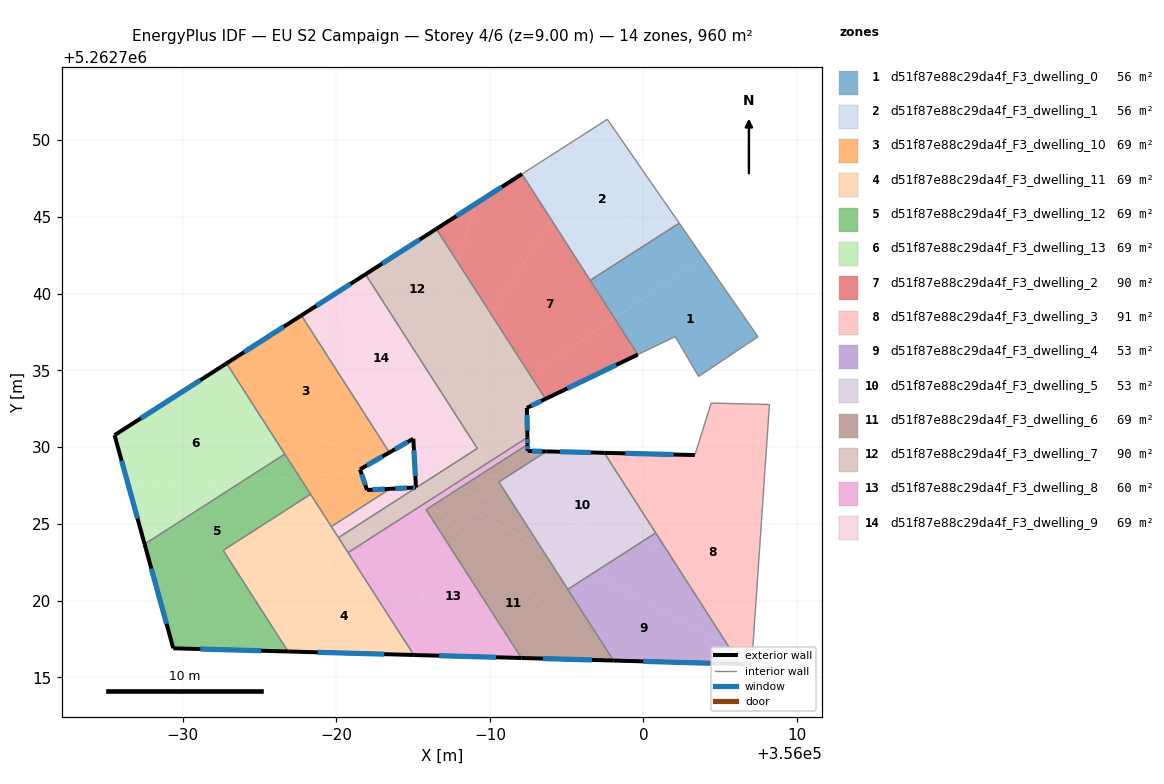
=== STOREY PLAN SPEC (per zone: floor XY polygon, exterior-wall plan segments, windows/doors) ===
zone 1: d51f87e88c29da4f_F3_dwelling_0  (55.5 m²)
  floor: (356003.89, 5262742.34) (356007.46, 5262737.19) (356003.59, 5262734.61) (356002.07, 5262737.20) (355999.64, 5262736.03) (355998.12, 5262738.40)
  floor: (356002.33, 5262744.59) (356003.89, 5262742.34) (355998.12, 5262738.40) (355996.53, 5262740.87)
  interior walls: 6
zone 2: d51f87e88c29da4f_F3_dwelling_1  (55.5 m²)
  floor: (355997.91, 5262750.98) (356000.90, 5262746.65) (355996.07, 5262741.58) (355993.99, 5262744.82)
  floor: (355997.65, 5262751.36) (355997.91, 5262750.98) (355993.99, 5262744.82) (355992.09, 5262747.79)
  floor: (356000.90, 5262746.65) (356002.33, 5262744.59) (355996.53, 5262740.87) (355996.07, 5262741.58)
  interior walls: 4
zone 3: d51f87e88c29da4f_F3_dwelling_10  (68.5 m²)
  floor: (355977.72, 5262738.58) (355983.05, 5262730.29) (355983.29, 5262729.56) (355982.38, 5262729.04) (355975.00, 5262732.11) (355972.85, 5262735.46)
  floor: (355982.38, 5262729.04) (355981.54, 5262728.56) (355981.60, 5262728.38) (355977.58, 5262728.09) (355975.00, 5262732.11)
  floor: (355981.60, 5262728.38) (355981.89, 5262727.52) (355979.01, 5262725.87) (355977.58, 5262728.09)
  floor: (355983.05, 5262730.29) (355983.45, 5262729.66) (355983.29, 5262729.56)
  floor: (355982.79, 5262727.25) (355982.32, 5262726.53) (355979.67, 5262724.83) (355979.01, 5262725.87) (355981.89, 5262727.52) (355982.00, 5262727.21)
  floor: (355983.50, 5262727.29) (355982.32, 5262726.53) (355982.79, 5262727.25)
  exterior wall: (355981.54, 5262728.56) – (355983.45, 5262729.66)  [2.2 m]
    window: (355981.99, 5262728.81) – (355983.00, 5262729.40)  [1.9 m²]
  exterior wall: (355982.00, 5262727.21) – (355981.54, 5262728.56)  [1.4 m]
    window: (355981.89, 5262727.53) – (355981.65, 5262728.24)  [1.2 m²]
  exterior wall: (355983.50, 5262727.29) – (355982.00, 5262727.21)  [1.5 m]
    window: (355983.15, 5262727.27) – (355982.35, 5262727.23)  [1.3 m²]
  exterior wall: (355977.72, 5262738.58) – (355972.85, 5262735.46)  [5.8 m]
    window: (355976.58, 5262737.85) – (355973.99, 5262736.19)  [4.9 m²]
  interior walls: 5
zone 4: d51f87e88c29da4f_F3_dwelling_11  (68.6 m²)
  floor: (355980.42, 5262723.66) (355985.04, 5262716.47) (355976.86, 5262716.69) (355976.34, 5262717.50)
  floor: (355979.01, 5262725.87) (355980.42, 5262723.66) (355976.34, 5262717.50) (355973.13, 5262722.50)
  floor: (355978.32, 5262726.93) (355979.01, 5262725.87) (355973.13, 5262722.50) (355972.63, 5262723.28)
  exterior wall: (355976.86, 5262716.69) – (355985.04, 5262716.46)  [8.2 m]
    window: (355978.78, 5262716.64) – (355983.12, 5262716.52)  [6.9 m²]
  interior walls: 6
zone 5: d51f87e88c29da4f_F3_dwelling_12  (68.5 m²)
  floor: (355977.58, 5262728.09) (355978.32, 5262726.93) (355972.63, 5262723.28) (355973.13, 5262722.50) (355968.56, 5262719.89) (355967.51, 5262723.69) (355973.98, 5262727.84)
  floor: (355976.34, 5262717.50) (355976.86, 5262716.69) (355975.83, 5262716.72)
  floor: (355976.64, 5262729.55) (355977.58, 5262728.09) (355973.98, 5262727.84)
  floor: (355973.13, 5262722.50) (355976.34, 5262717.50) (355975.83, 5262716.72) (355969.38, 5262716.90) (355968.56, 5262719.89)
  exterior wall: (355969.38, 5262716.90) – (355976.86, 5262716.69)  [7.5 m]
    window: (355971.14, 5262716.85) – (355975.10, 5262716.74)  [6.3 m²]
  exterior wall: (355967.51, 5262723.69) – (355969.38, 5262716.90)  [7.0 m]
    window: (355967.95, 5262722.09) – (355968.94, 5262718.49)  [5.9 m²]
  interior walls: 4
zone 6: d51f87e88c29da4f_F3_dwelling_13  (68.6 m²)
  floor: (355975.00, 5262732.11) (355976.64, 5262729.55) (355973.98, 5262727.84) (355966.51, 5262727.32) (355965.55, 5262730.78) (355970.53, 5262733.97)
  floor: (355972.85, 5262735.46) (355975.00, 5262732.11) (355970.53, 5262733.97)
  floor: (355973.98, 5262727.84) (355967.51, 5262723.69) (355966.51, 5262727.32)
  exterior wall: (355965.55, 5262730.78) – (355967.51, 5262723.69)  [7.4 m]
    window: (355966.01, 5262729.12) – (355967.05, 5262725.35)  [6.2 m²]
  exterior wall: (355972.85, 5262735.46) – (355965.55, 5262730.78)  [8.7 m]
    window: (355971.13, 5262734.36) – (355967.27, 5262731.88)  [7.3 m²]
  interior walls: 2
zone 7: d51f87e88c29da4f_F3_dwelling_2  (89.8 m²)
  floor: (355992.09, 5262747.79) (355993.99, 5262744.82) (355990.08, 5262738.66) (355987.92, 5262742.02) (355989.16, 5262745.91)
  floor: (355998.12, 5262738.40) (355999.64, 5262736.03) (355993.62, 5262733.14) (355992.64, 5262734.67)
  floor: (355989.16, 5262745.91) (355987.92, 5262742.02) (355986.51, 5262744.22)
  floor: (355993.99, 5262744.82) (355998.12, 5262738.40) (355992.64, 5262734.67) (355990.08, 5262738.66)
  exterior wall: (355993.62, 5262733.14) – (355999.64, 5262736.03)  [6.7 m]
    window: (355995.04, 5262733.82) – (355998.22, 5262735.35)  [5.6 m²]
  exterior wall: (355992.09, 5262747.79) – (355986.51, 5262744.22)  [6.6 m]
    window: (355990.78, 5262746.95) – (355987.82, 5262745.06)  [5.6 m²]
  interior walls: 2
zone 8: d51f87e88c29da4f_F3_dwelling_3  (90.8 m²)
  floor: (356008.21, 5262732.78) (356007.81, 5262726.94) (355998.80, 5262727.53) (355997.45, 5262729.63) (356003.35, 5262729.49) (356004.41, 5262732.87)
  floor: (356007.81, 5262726.94) (356007.05, 5262715.85) (356006.28, 5262715.87) (355997.45, 5262729.63) (355998.80, 5262727.53)
  exterior wall: (356006.28, 5262715.87) – (356007.05, 5262715.85)  [0.8 m]
    window: (356006.46, 5262715.87) – (356006.87, 5262715.86)  [0.6 m²]
  exterior wall: (356003.35, 5262729.49) – (355997.45, 5262729.63)  [5.9 m]
    window: (356001.96, 5262729.52) – (355998.83, 5262729.60)  [5.0 m²]
  interior walls: 5
zone 9: d51f87e88c29da4f_F3_dwelling_4  (53.3 m²)
  floor: (356005.42, 5262717.22) (356006.28, 5262715.87) (355998.05, 5262716.10) (355995.08, 5262720.74) (355996.67, 5262721.76)
  floor: (356001.47, 5262723.37) (356005.42, 5262717.22) (355996.67, 5262721.76) (355999.89, 5262723.83)
  floor: (356000.80, 5262724.41) (356001.47, 5262723.37) (355999.89, 5262723.83)
  exterior wall: (355998.05, 5262716.10) – (356006.28, 5262715.87)  [8.2 m]
    window: (355999.99, 5262716.05) – (356004.35, 5262715.93)  [6.9 m²]
  interior walls: 3
zone 10: d51f87e88c29da4f_F3_dwelling_5  (53.3 m²)
  floor: (355997.45, 5262729.63) (355998.80, 5262727.53) (355991.05, 5262728.03) (355993.68, 5262729.72)
  floor: (355998.80, 5262727.53) (356000.80, 5262724.41) (355999.89, 5262723.83) (355991.55, 5262726.23) (355990.58, 5262727.73) (355991.05, 5262728.03)
  floor: (355999.89, 5262723.83) (355996.67, 5262721.76) (355993.30, 5262723.50) (355991.55, 5262726.23)
  floor: (355996.67, 5262721.76) (355995.08, 5262720.74) (355993.30, 5262723.50)
  exterior wall: (355997.45, 5262729.63) – (355993.68, 5262729.72)  [3.8 m]
    window: (355996.57, 5262729.65) – (355994.57, 5262729.70)  [3.2 m²]
  interior walls: 4
zone 11: d51f87e88c29da4f_F3_dwelling_6  (68.6 m²)
  floor: (355997.34, 5262716.12) (355992.05, 5262716.27) (355985.84, 5262725.93) (355986.22, 5262726.18)
  floor: (355991.55, 5262726.23) (355993.30, 5262723.50) (355987.08, 5262726.73) (355987.94, 5262727.28)
  floor: (355993.30, 5262723.50) (355998.05, 5262716.10) (355997.34, 5262716.12) (355986.22, 5262726.18) (355987.08, 5262726.73)
  floor: (355993.68, 5262729.72) (355991.05, 5262728.03) (355989.29, 5262728.15) (355992.45, 5262730.17) (355992.46, 5262729.75)
  floor: (355991.05, 5262728.03) (355990.58, 5262727.73) (355991.55, 5262726.23) (355987.94, 5262727.28) (355989.29, 5262728.15)
  exterior wall: (355992.05, 5262716.27) – (355998.05, 5262716.10)  [6.0 m]
    window: (355993.46, 5262716.23) – (355996.64, 5262716.14)  [5.1 m²]
  exterior wall: (355992.46, 5262729.75) – (355992.45, 5262730.17)  [0.4 m]
    window: (355992.46, 5262729.85) – (355992.45, 5262730.08)  [0.4 m²]
  exterior wall: (355993.68, 5262729.72) – (355992.46, 5262729.75)  [1.2 m]
    window: (355993.40, 5262729.73) – (355992.75, 5262729.75)  [1.0 m²]
  interior walls: 5
zone 12: d51f87e88c29da4f_F3_dwelling_7  (89.8 m²)
  floor: (355991.37, 5262736.65) (355992.64, 5262734.67) (355988.12, 5262731.58) (355987.48, 5262732.56)
  floor: (355992.64, 5262734.67) (355993.62, 5262733.14) (355992.41, 5262732.56) (355992.43, 5262731.56) (355988.91, 5262730.34) (355988.12, 5262731.58)
  floor: (355987.92, 5262742.02) (355990.08, 5262738.66) (355986.84, 5262733.56) (355985.77, 5262735.24)
  floor: (355986.51, 5262744.22) (355987.92, 5262742.02) (355985.77, 5262735.24) (355981.90, 5262741.26)
  floor: (355986.68, 5262726.94) (355985.92, 5262726.45) (355985.03, 5262727.25) (355985.50, 5262727.55)
  floor: (355990.08, 5262738.66) (355991.37, 5262736.65) (355987.48, 5262732.56) (355986.84, 5262733.56)
  floor: (355984.09, 5262726.65) (355984.38, 5262725.46) (355980.76, 5262723.13) (355980.42, 5262723.66) (355981.15, 5262724.76)
  floor: (355985.92, 5262726.45) (355984.38, 5262725.46) (355984.09, 5262726.65) (355985.03, 5262727.25)
  floor: (355992.43, 5262731.56) (355992.44, 5262730.63) (355988.64, 5262728.19) (355986.69, 5262728.32) (355989.18, 5262729.92) (355988.91, 5262730.34)
  floor: (355981.15, 5262724.76) (355980.42, 5262723.66) (355980.13, 5262724.11)
  floor: (355988.64, 5262728.19) (355987.44, 5262727.42) (355985.96, 5262727.85) (355986.69, 5262728.32)
  floor: (355987.44, 5262727.42) (355986.68, 5262726.94) (355985.50, 5262727.55) (355985.96, 5262727.85)
  exterior wall: (355986.51, 5262744.22) – (355981.90, 5262741.26)  [5.5 m]
    window: (355985.43, 5262743.52) – (355982.98, 5262741.95)  [4.6 m²]
  exterior wall: (355992.41, 5262732.56) – (355993.62, 5262733.14)  [1.3 m]
    window: (355992.69, 5262732.70) – (355993.34, 5262733.01)  [1.1 m²]
  exterior wall: (355992.44, 5262730.63) – (355992.41, 5262732.56)  [1.9 m]
    window: (355992.43, 5262731.09) – (355992.42, 5262732.11)  [1.6 m²]
  interior walls: 5
zone 13: d51f87e88c29da4f_F3_dwelling_8  (60.4 m²)
  floor: (355987.08, 5262726.73) (355986.22, 5262726.18) (355985.92, 5262726.45) (355986.68, 5262726.94)
  floor: (355984.38, 5262725.46) (355986.59, 5262716.42) (355985.04, 5262716.47) (355980.76, 5262723.13)
  floor: (355986.22, 5262726.18) (355985.84, 5262725.93) (355992.05, 5262716.27) (355986.59, 5262716.42) (355984.38, 5262725.46) (355985.92, 5262726.45)
  floor: (355992.44, 5262730.63) (355992.45, 5262730.17) (355989.29, 5262728.15) (355988.64, 5262728.19)
  floor: (355989.29, 5262728.15) (355987.94, 5262727.28) (355987.44, 5262727.42) (355988.64, 5262728.19)
  floor: (355987.94, 5262727.28) (355987.08, 5262726.73) (355986.68, 5262726.94) (355987.44, 5262727.42)
  exterior wall: (355992.45, 5262730.17) – (355992.44, 5262730.63)  [0.5 m]
    window: (355992.45, 5262730.28) – (355992.44, 5262730.53)  [0.4 m²]
  exterior wall: (355985.04, 5262716.46) – (355992.05, 5262716.27)  [7.0 m]
    window: (355986.69, 5262716.42) – (355990.40, 5262716.32)  [5.9 m²]
  interior walls: 4
zone 14: d51f87e88c29da4f_F3_dwelling_9  (68.5 m²)
  floor: (355981.90, 5262741.26) (355985.77, 5262735.24) (355984.11, 5262730.03) (355983.45, 5262729.66) (355983.05, 5262730.29) (355979.85, 5262739.95)
  floor: (355979.85, 5262739.95) (355983.05, 5262730.29) (355977.72, 5262738.58)
  floor: (355985.03, 5262727.25) (355984.09, 5262726.65) (355983.93, 5262727.31) (355984.91, 5262727.36)
  floor: (355983.93, 5262727.31) (355984.09, 5262726.65) (355981.15, 5262724.76) (355982.32, 5262726.53) (355983.50, 5262727.29)
  floor: (355988.12, 5262731.58) (355988.91, 5262730.34) (355985.09, 5262729.02) (355985.07, 5262729.50)
  floor: (355985.77, 5262735.24) (355986.84, 5262733.56) (355984.87, 5262730.47) (355984.11, 5262730.03)
  floor: (355985.50, 5262727.55) (355985.03, 5262727.25) (355984.91, 5262727.36) (355985.18, 5262727.38) (355985.16, 5262727.72)
  floor: (355982.32, 5262726.53) (355981.15, 5262724.76) (355980.13, 5262724.11) (355979.67, 5262724.83)
  floor: (355986.84, 5262733.56) (355987.48, 5262732.56) (355985.04, 5262730.00) (355985.01, 5262730.55) (355984.87, 5262730.47)
  floor: (355988.91, 5262730.34) (355989.18, 5262729.92) (355986.69, 5262728.32) (355985.13, 5262728.42) (355985.09, 5262729.02)
  floor: (355987.48, 5262732.56) (355988.12, 5262731.58) (355985.07, 5262729.50) (355985.04, 5262730.00)
  floor: (355985.96, 5262727.85) (355985.50, 5262727.55) (355985.16, 5262727.72) (355985.14, 5262728.08)
  floor: (355986.69, 5262728.32) (355985.96, 5262727.85) (355985.14, 5262728.08) (355985.13, 5262728.42)
  exterior wall: (355981.90, 5262741.26) – (355977.72, 5262738.58)  [5.0 m]
    window: (355980.92, 5262740.63) – (355978.70, 5262739.21)  [4.2 m²]
  exterior wall: (355984.93, 5262727.36) – (355983.50, 5262727.29)  [1.4 m]
    window: (355984.59, 5262727.35) – (355983.84, 5262727.31)  [1.2 m²]
  exterior wall: (355984.93, 5262727.36) – (355985.18, 5262727.38)  [0.3 m]
    window: (355984.99, 5262727.37) – (355985.12, 5262727.37)  [0.2 m²]
  exterior wall: (355985.01, 5262730.55) – (355985.18, 5262727.38)  [3.2 m]
    window: (355985.05, 5262729.80) – (355985.14, 5262728.12)  [2.7 m²]
  exterior wall: (355983.45, 5262729.66) – (355985.01, 5262730.55)  [1.8 m]
    window: (355983.82, 5262729.87) – (355984.65, 5262730.34)  [1.5 m²]
  interior walls: 5

=== DERIVED (storey summary) ===
Building: EU S2 Campaign
Storey: 4 of 6  (floor level z = 9.00 m)
Storey gross floor area: 959.7 m²
Zones on this storey: 14
  - d51f87e88c29da4f_F3_dwelling_0: floor 55.5 m²
  - d51f87e88c29da4f_F3_dwelling_1: floor 55.5 m²
  - d51f87e88c29da4f_F3_dwelling_10: floor 68.5 m²; exterior wall 10.9 m (32.8 m²); 4 window(s) 9.2 m²; WWR 28.1%
  - d51f87e88c29da4f_F3_dwelling_11: floor 68.6 m²; exterior wall 8.2 m (24.6 m²); 1 window(s) 6.9 m²; WWR 28.1%
  - d51f87e88c29da4f_F3_dwelling_12: floor 68.5 m²; exterior wall 14.5 m (43.6 m²); 2 window(s) 12.3 m²; WWR 28.1%
  - d51f87e88c29da4f_F3_dwelling_13: floor 68.6 m²; exterior wall 16.0 m (48.1 m²); 2 window(s) 13.5 m²; WWR 28.1%
  - d51f87e88c29da4f_F3_dwelling_2: floor 89.8 m²; exterior wall 13.3 m (39.9 m²); 2 window(s) 11.2 m²; WWR 28.1%
  - d51f87e88c29da4f_F3_dwelling_3: floor 90.8 m²; exterior wall 6.7 m (20.0 m²); 2 window(s) 5.6 m²; WWR 28.1%
  - d51f87e88c29da4f_F3_dwelling_4: floor 53.3 m²; exterior wall 8.2 m (24.7 m²); 1 window(s) 6.9 m²; WWR 28.1%
  - d51f87e88c29da4f_F3_dwelling_5: floor 53.3 m²; exterior wall 3.8 m (11.3 m²); 1 window(s) 3.2 m²; WWR 28.1%
  - d51f87e88c29da4f_F3_dwelling_6: floor 68.6 m²; exterior wall 7.7 m (23.0 m²); 3 window(s) 6.5 m²; WWR 28.1%
  - d51f87e88c29da4f_F3_dwelling_7: floor 89.8 m²; exterior wall 8.8 m (26.3 m²); 3 window(s) 7.4 m²; WWR 28.1%
  - d51f87e88c29da4f_F3_dwelling_8: floor 60.4 m²; exterior wall 7.5 m (22.4 m²); 2 window(s) 6.3 m²; WWR 28.1%
  - d51f87e88c29da4f_F3_dwelling_9: floor 68.5 m²; exterior wall 11.6 m (34.9 m²); 5 window(s) 9.8 m²; WWR 28.1%
Zone adjacency (shared interzone walls):
  - d51f87e88c29da4f_F3_dwelling_0 ↔ d51f87e88c29da4f_F3_dwelling_1
  - d51f87e88c29da4f_F3_dwelling_10 ↔ d51f87e88c29da4f_F3_dwelling_11
  - d51f87e88c29da4f_F3_dwelling_10 ↔ d51f87e88c29da4f_F3_dwelling_12
  - d51f87e88c29da4f_F3_dwelling_10 ↔ d51f87e88c29da4f_F3_dwelling_13
  - d51f87e88c29da4f_F3_dwelling_10 ↔ d51f87e88c29da4f_F3_dwelling_9
  - d51f87e88c29da4f_F3_dwelling_11 ↔ d51f87e88c29da4f_F3_dwelling_12
  - d51f87e88c29da4f_F3_dwelling_11 ↔ d51f87e88c29da4f_F3_dwelling_7
  - d51f87e88c29da4f_F3_dwelling_11 ↔ d51f87e88c29da4f_F3_dwelling_8
  - d51f87e88c29da4f_F3_dwelling_11 ↔ d51f87e88c29da4f_F3_dwelling_9
  - d51f87e88c29da4f_F3_dwelling_12 ↔ d51f87e88c29da4f_F3_dwelling_13
  - d51f87e88c29da4f_F3_dwelling_2 ↔ d51f87e88c29da4f_F3_dwelling_7
  - d51f87e88c29da4f_F3_dwelling_3 ↔ d51f87e88c29da4f_F3_dwelling_4
  - d51f87e88c29da4f_F3_dwelling_3 ↔ d51f87e88c29da4f_F3_dwelling_5
  - d51f87e88c29da4f_F3_dwelling_4 ↔ d51f87e88c29da4f_F3_dwelling_5
  - d51f87e88c29da4f_F3_dwelling_4 ↔ d51f87e88c29da4f_F3_dwelling_6
  - d51f87e88c29da4f_F3_dwelling_5 ↔ d51f87e88c29da4f_F3_dwelling_6
  - d51f87e88c29da4f_F3_dwelling_6 ↔ d51f87e88c29da4f_F3_dwelling_8
  - d51f87e88c29da4f_F3_dwelling_7 ↔ d51f87e88c29da4f_F3_dwelling_8
  - d51f87e88c29da4f_F3_dwelling_7 ↔ d51f87e88c29da4f_F3_dwelling_9